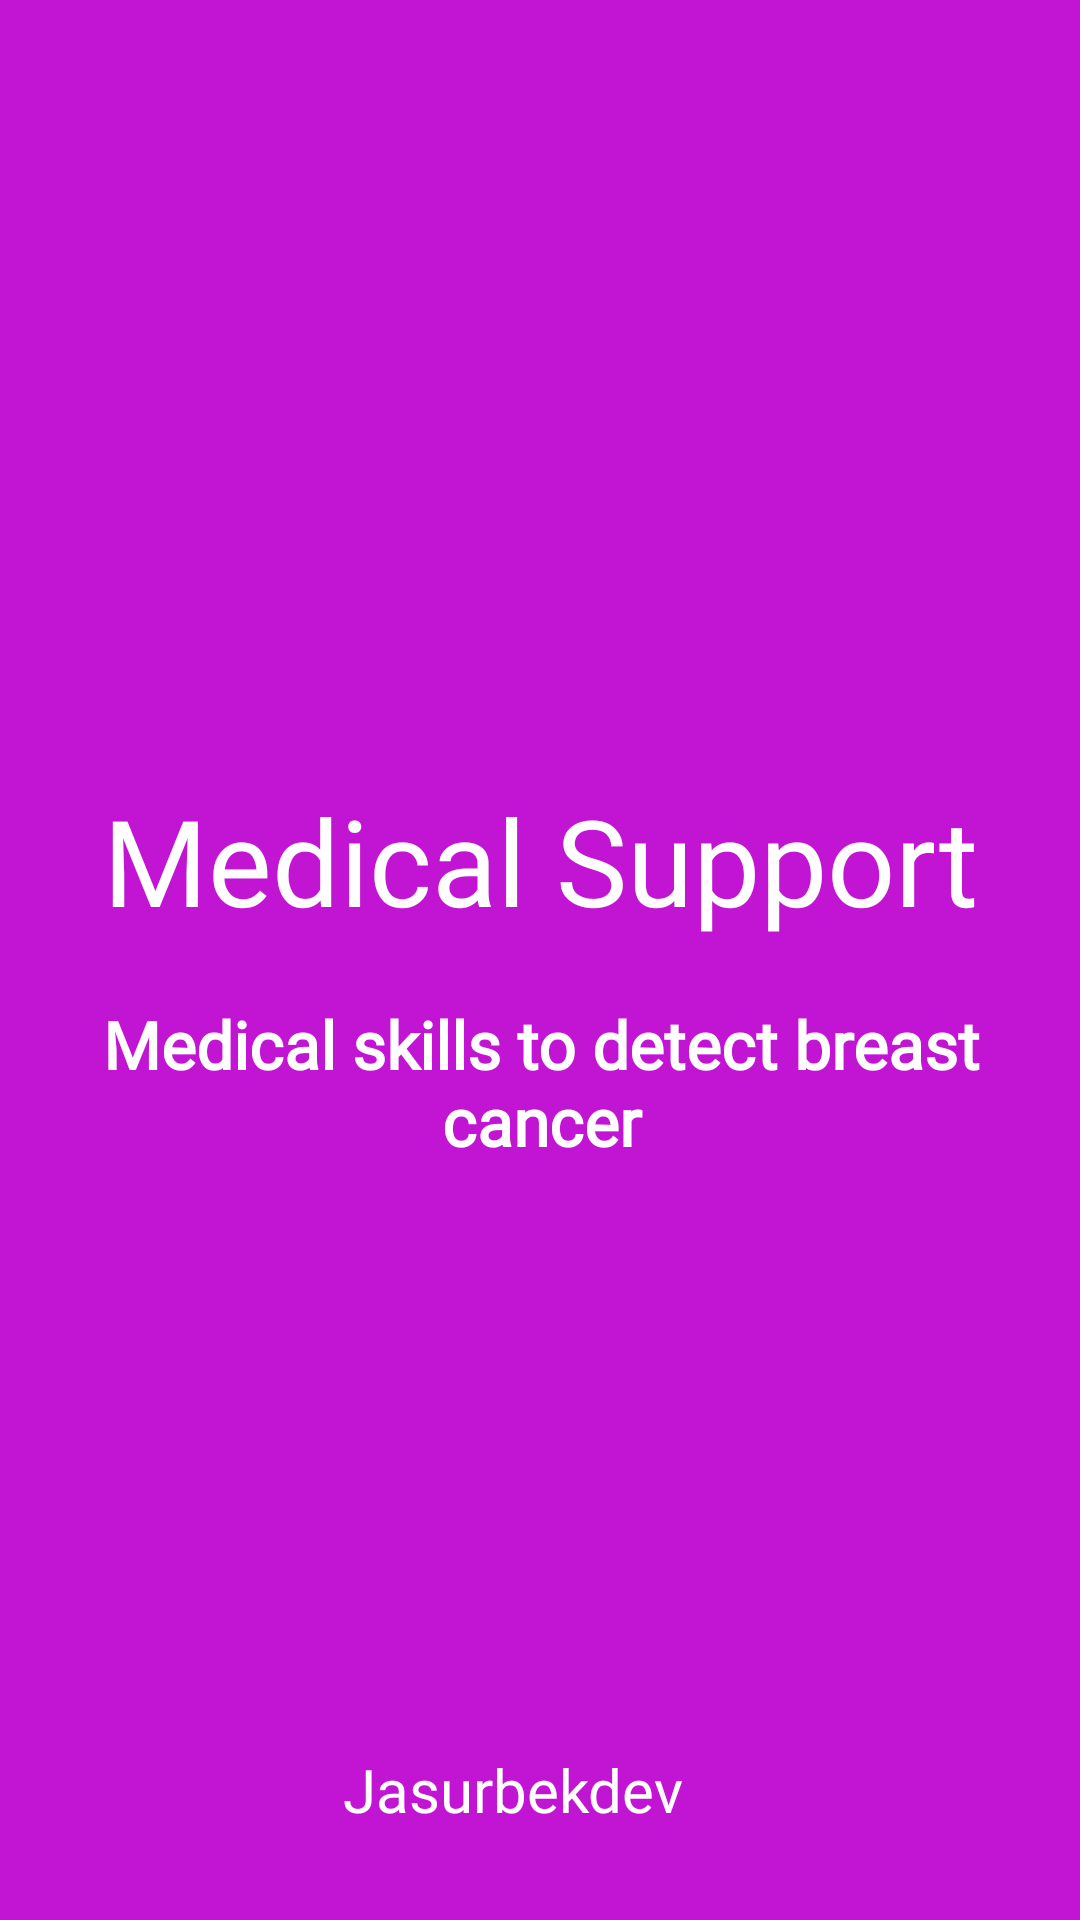

Layout XML and referenced resources for this Android screen:
<!-- AndroidManifest.xml: application theme Theme.MedicalSupport -->
<!-- res/layout/activity_splash_screen.xml -->
<?xml version="1.0" encoding="utf-8"?>
<androidx.constraintlayout.widget.ConstraintLayout xmlns:android="http://schemas.android.com/apk/res/android"
    xmlns:app="http://schemas.android.com/apk/res-auto"
    xmlns:tools="http://schemas.android.com/tools"
    android:layout_width="match_parent"
    android:layout_height="match_parent"
    android:background="@color/primary"
    tools:context=".SplashScreen">


    <TextView
        android:id="@+id/textView2"
        android:layout_width="wrap_content"
        android:layout_height="wrap_content"
        android:layout_marginTop="260dp"
        android:fontFamily="@font/montserrat_bold"
        android:gravity="center"
        android:text="Medical Support"
        android:textColor="@color/white"
        android:textSize="40sp"
        app:layout_constraintEnd_toEndOf="parent"
        app:layout_constraintStart_toStartOf="parent"
        app:layout_constraintTop_toTopOf="parent"
        tools:ignore="HardcodedText" />

    <TextView
        android:id="@+id/textView"
        android:layout_width="wrap_content"
        android:layout_height="wrap_content"
        android:text="Medical skills to detect breast cancer"
        android:fontFamily="@font/montserrat_italic"
        android:gravity="center"
        android:textColor="@color/white"
        android:textSize="22sp"
        android:padding="10dp"
        android:textStyle="bold"
        android:layout_marginTop="10dp"
        app:layout_constraintEnd_toEndOf="@+id/textView2"
        app:layout_constraintStart_toStartOf="@+id/textView2"
        app:layout_constraintTop_toBottomOf="@+id/textView2" />

    <TextView
        android:layout_width="wrap_content"
        android:layout_height="wrap_content"
        android:layout_marginBottom="30dp"
        android:fontFamily="@font/montserrat_bold"
        android:text="Jasurbekdev"
        android:textColor="@color/white"
        android:textSize="20sp"
        app:layout_constraintBottom_toBottomOf="parent"
        app:layout_constraintEnd_toEndOf="@+id/textView2"
        app:layout_constraintHorizontal_bias="0.45"
        app:layout_constraintStart_toStartOf="@+id/textView2"
        tools:ignore="HardcodedText" />


</androidx.constraintlayout.widget.ConstraintLayout>
<!-- resources referenced by this layout -->
<resources>
  <color name="primary">#C215D4</color>
  <color name="white">#FFFFFFFF</color>
  <style name="Theme.MedicalSupport" parent="Theme.MaterialComponents.Light.NoActionBar">
          
          <item name="colorPrimary">@color/primary</item>
          <item name="colorPrimaryVariant">@color/primary</item>
          
          <item name="android:statusBarColor">?attr/colorPrimary</item>
          
      </style>
</resources>
